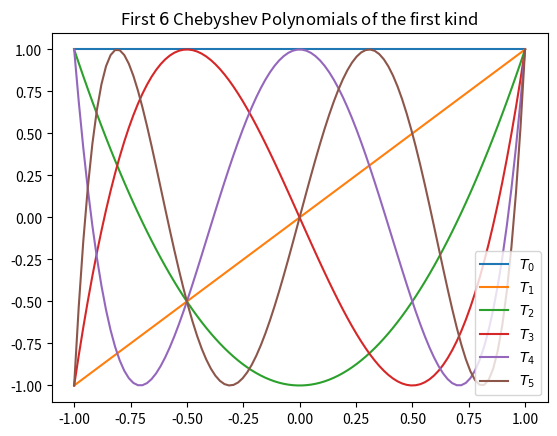
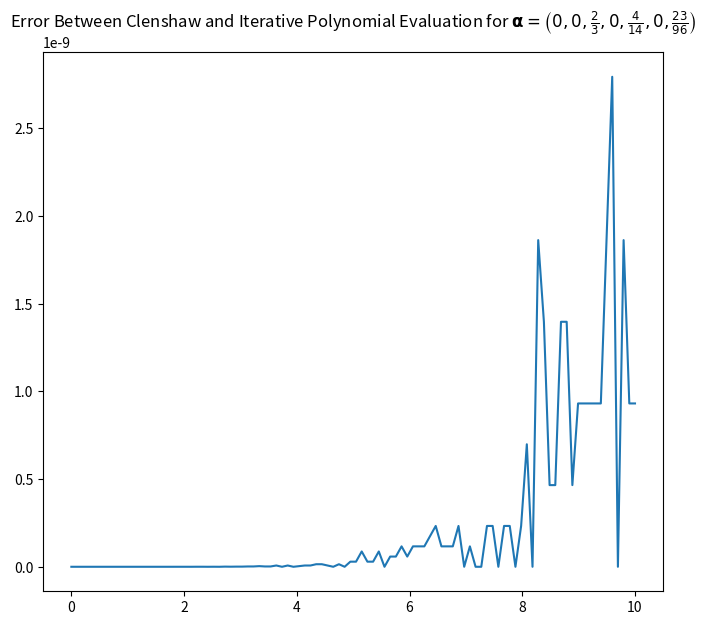

Write Python code to recreate these figures, in order.
import numpy as np
import matplotlib.pyplot as plt

def clenshaw(alphas, xs):
    if len(alphas) == 1:
        return np.repeat(alphas[0], len(xs))

    # Degree of the polynomial
    n = len(alphas)-1
    # $\beta_{i+2}$
    beta_ip2 = np.zeros(len(xs))

    # $\beta_{i+1}$
    beta_ip1 = np.repeat(alphas[n], len(xs))

    for i in range(n-1, 0, -1):
        tmp = beta_ip1
        beta_ip1 = alphas[i] + 2*xs*beta_ip1 - beta_ip2
        beta_ip2 = tmp

    return alphas[0] + xs * beta_ip1 - beta_ip2

def recursion_3term_iterative(F0, F1, beta, gamma, n, xs):
    vals_im1 = np.array([F0(x) for x in xs])
    vals_i = np.array([F1(x) for x in xs])

    if n == 0:
        return vals_im1

    for i in range(2, n+1):
        tmp = vals_i
        vals_i = beta*vals_i + gamma*vals_im1
        vals_im1 = tmp

    return vals_i

def pn_tschebyscheff_iterative(alphas, xs):
    beta = 2*xs
    gamma = -1

    if type(alphas) != np.ndarray:
        alphas = np.array(alphas)

    Ts = np.column_stack([recursion_3term_iterative(lambda x: 1, lambda x: x, beta, gamma, i, xs) for i in range(len(alphas))])
    return Ts @ alphas

def plot_chebyshev(n, iterative=False):
    for i in range(n):
        alphas = np.zeros(i+1)
        alphas[i] = 1
        xs = np.linspace(-1, 1, num=100)
        if iterative:
            ys = pn_tschebyscheff_iterative(alphas, xs)
        else:
            ys = clenshaw(alphas, xs)
        plt.plot(xs, ys, label="$T_" + str(i) + "$")
    
    plt.title("First $" + str(n) + "$ Chebyshev Polynomials of the first kind")
    plt.legend()
    plt.savefig("chebyshev_polynomials.pdf")
    plt.show()

def plot_error_between_clenshaw_and_iterative():
    alphas = np.array([0, 0, 2/3, 0, 4/14, 0, 23/96])
    xs = np.linspace(0, 10, 100)
    clenshaw_ys = clenshaw(alphas, xs)
    iterative_ys = pn_tschebyscheff_iterative(alphas, xs)
    errors = np.abs(clenshaw_ys - iterative_ys)
    plt.figure(figsize=(8, 7))
    plt.plot(xs, errors)
    plt.title("Error Between Clenshaw and Iterative Polynomial Evaluation for $\\bf \\alpha \\sf = \\left(0, 0, \\frac{2}{3}, 0, \\frac{4}{14}, 0, \\frac{23}{96}\\right)$")
    plt.savefig("error_clenshaw_iterative.pdf")
    plt.show()

if __name__ == "__main__":
    plot_chebyshev(6)
    plot_error_between_clenshaw_and_iterative()